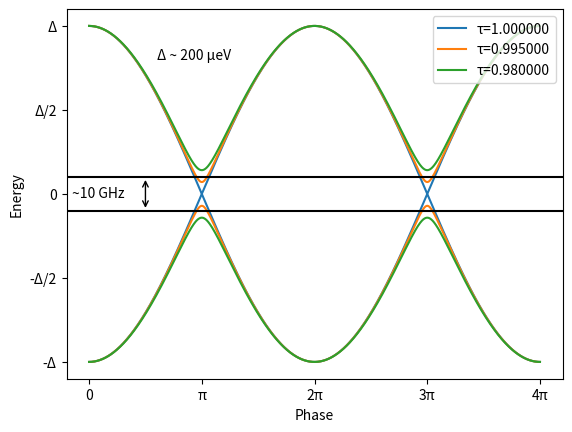

Here is the Python script that generated this plot:
import numpy as np
import matplotlib as mpl
import matplotlib.pyplot as plt

def andreev(transmission, phase):
    return np.sqrt(1 - transmission*np.sin(phase*np.pi/2)**2)

phase = np.linspace(0, 4, 1001)

for i, t in enumerate([1, 0.995, 0.98]):
    plt.plot(phase, andreev(t, phase), color='C%d' % i, label='τ=%f' % t)
    plt.plot(phase, -andreev(t, phase), color='C%d' % i)

plt.xlabel('Phase')
plt.ylabel('Energy')
plt.legend(loc='upper right')
ax = plt.gca()
# ax.xaxis.set_major_formatter(mpl.ticker.FormatStrFormatter('%s π'))
ax.set_xticks([0, 1, 2, 3, 4])
ax.set_xticklabels(['0', 'π', '2π', '3π', '4π'])
ax.set_yticks([-1, -0.5, 0, 0.5, 1])
ax.set_yticklabels(['-Δ', '-Δ/2', '0', 'Δ/2', 'Δ'])
plt.axhline(0.1, color='k')
plt.axhline(-0.1, color='k')
plt.annotate('', xy=(0.5, 0.1), xytext=(0.5, -0.1),
             arrowprops=dict(arrowstyle='<->'))
plt.annotate('~10 GHz', xy=(-0.15, -0.02))
plt.annotate('Δ ~ 200 µeV', xy=(0.6, 0.8))
plt.show()
